Run: headless pygame with SDL's dummy video driver; simulated clock (each Clock.tick advances the game by its frame time, no real sleeping); random seed 0; keys injected as events and as key.get_pressed() state; no mouse input.
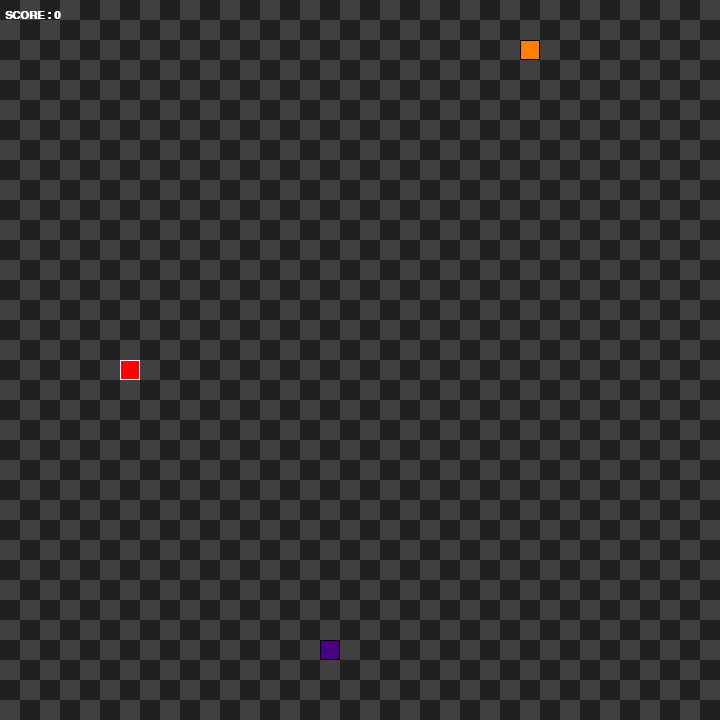
Frame 1 of 4 · flips 1–60 · no input
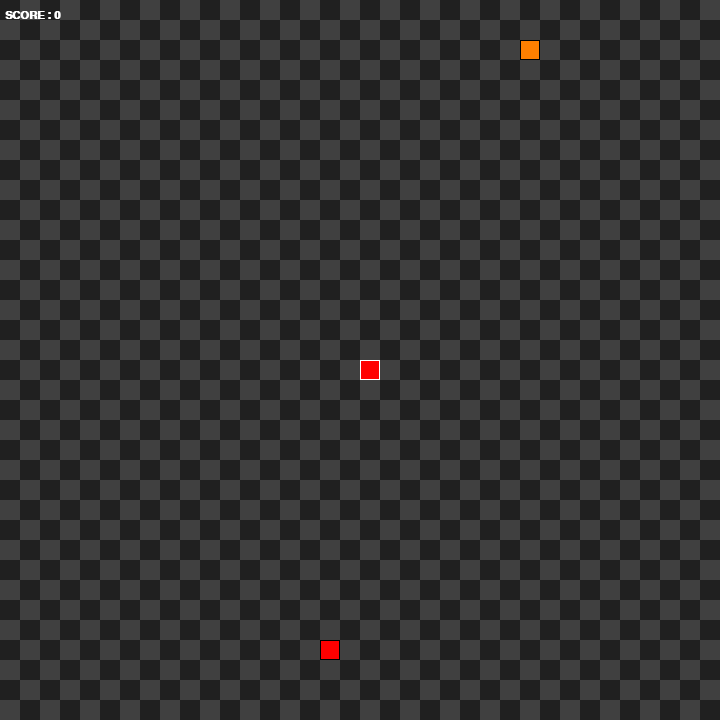
Frame 2 of 4 · flips 61–180 · tapped SPACE, RETURN · held RIGHT (→), D
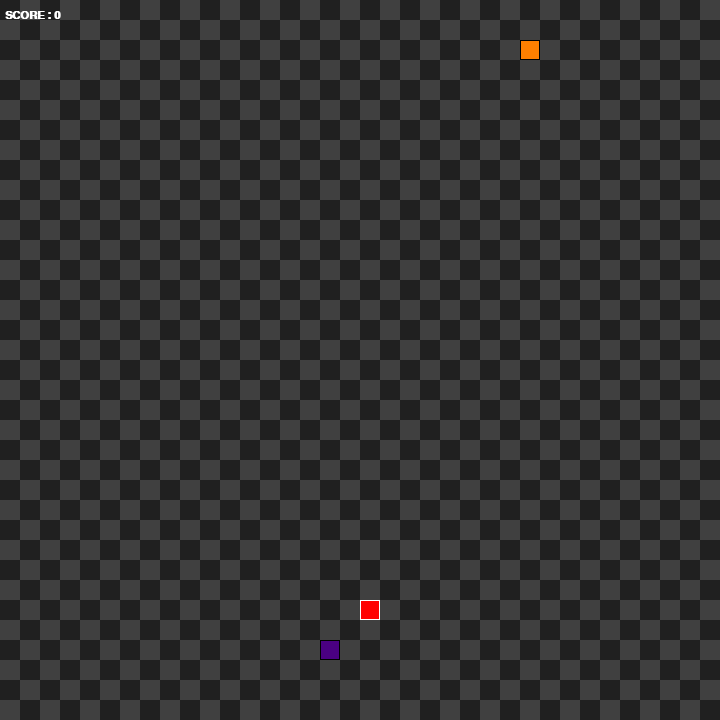
Frame 3 of 4 · flips 181–300 · held DOWN (↓), S
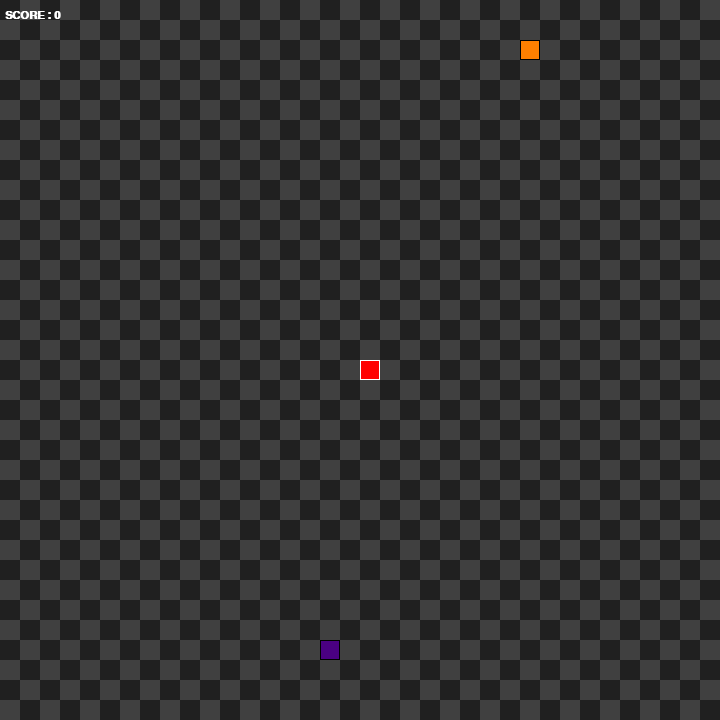
Frame 4 of 4 · flips 301–420 · held LEFT (←), A, UP (↑), W

The pygame program that drew these frames:

import pygame
import sys 
import random

# https://github.com/kiteco/python-youtube-code/blob/master/snake/snake.py 

#GLOBAL CONSTANTS
SCREEN_WIDTH = 720
SCREEN_HEIGHT = 720
GRIDSIZE = 20
GRID_WIDTH = SCREEN_HEIGHT / GRIDSIZE
GRID_HEIGHT = SCREEN_WIDTH / GRIDSIZE

# COLOR CONSTANTS
RED = (255, 0, 0)
ORANGE = (255, 127, 0)
YELLOW = (255, 255, 0)
GREEN = (0, 255, 0)
BLUE = (0, 0, 255)
INDIGO = (75, 0, 130)
VIOLET = (148, 0, 211)
COLORS = (RED, ORANGE, YELLOW, GREEN, BLUE, INDIGO, VIOLET)

#LEGAL MOVES FOR THE SNAKE
UP = (0, -1)
DOWN = (0, 1)
LEFT = (-1, 0)
RIGHT = (1, 0)

running = True

class Snake(object):
    currentColor = RED
    
    def __init__(self):
        self.length = 1
        self.positions = [((SCREEN_WIDTH / 2), (SCREEN_HEIGHT / 2))] # list of all positions of each block that snake is made of
        self.direction = random.choice([UP, DOWN, LEFT, RIGHT])
        self.color = RED
    
    def get_head_position(self):
        return self.positions[0]

    def turn(self, point):
        # when snake is one block it can go 4 directions
        if self.length > 1 and (point[0] * -1, point[1] * -1) == self.direction:
            return
        # when more, it can only go 3 directions (not reverse)
        else:
            self.direction = point

    def move(self):
        currentPos = self.get_head_position()
        x, y = self.direction
        newPos = (((currentPos[0] + (x*GRIDSIZE)) % SCREEN_WIDTH), (currentPos[1] + (y*GRIDSIZE)) % SCREEN_HEIGHT)
        # check if game is over (our collision detection), [2:] checks if the new head of snake will hit a current part of the snake
        if len(self.positions) > 2 and newPos in self.positions[2:]:
            self.reset()
            running = False
        else:
            self.positions.insert(0, newPos)
            if len(self.positions) > self.length:
                self.positions.pop()

    def reset(self):
        #restart game, basically calling init again
        self.length = 1
        self.positions = [((SCREEN_WIDTH / 2), (SCREEN_HEIGHT / 2))]
        self.direction = random.choice([UP, DOWN, LEFT, RIGHT])

    def draw(self, surface):
        # draw a block for each x, y block in the snake's positions list
        for pos in self.positions:
            r = pygame.Rect((pos[0], pos[1]), (GRIDSIZE, GRIDSIZE))
            pygame.draw.rect(surface, self.currentColor, r)
            pygame.draw.rect(surface, (255, 255, 255), r, 1)
    
    def handle_keys(self):
        # KEY EVENT HANDLER
        for event in pygame.event.get():
            if event.type == pygame.QUIT:
                # force a sys exit and close first the game, and then running script
                pygame.quit()
                sys.exit()
            elif event.type == pygame.KEYDOWN:
                # yeah ion needa comment i think you know what's going on here
                if event.key == pygame.K_UP or event.key == pygame.K_w:
                    self.turn(UP)
                elif event.key == pygame.K_DOWN or event.key == pygame.K_s:
                    self.turn(DOWN)
                elif event.key == pygame.K_LEFT or event.key == pygame.K_a:
                    self.turn(LEFT)
                elif event.key == pygame.K_RIGHT or event.key == pygame.K_d:
                    self.turn(RIGHT)


class Food(object):
    foodCurrentColor = ORANGE
    
    def __init__(self):
        self.position = (0, 0)
        self.color = ORANGE
        self.randomize_position()

    def randomize_position(self):
        self.position1 = (random.randint(0, GRID_HEIGHT-1)*GRIDSIZE, random.randint(0, GRID_HEIGHT-1)*GRIDSIZE)
        self.position2 = (random.randint(0, GRID_HEIGHT-1)*GRIDSIZE, random.randint(0, GRID_HEIGHT-1)*GRIDSIZE)

    def randomize_wrong_color(self):
        r2color = random.choice(COLORS)
        while r2color == self.foodCurrentColor:
            r2color = random.choice(COLORS)
        
        return r2color

    def draw(self, surface):
        r1 = pygame.Rect((self.position1[0], self.position1[1]), (GRIDSIZE, GRIDSIZE))
        pygame.draw.rect(surface, self.foodCurrentColor, r1)
        pygame.draw.rect(surface, (0, 0, 0), r1, 1)
        r2color = self.randomize_wrong_color()
        r2 = pygame.Rect((self.position2[0], self.position2[1]), (GRIDSIZE, GRIDSIZE))
        pygame.draw.rect(surface, r2color, r2)
        pygame.draw.rect(surface, (0, 0, 0), r2, 1)

def drawGrid(surface):
    for y in range(0, int(GRID_HEIGHT)):
        for x in range(0, int(GRID_WIDTH)):
            if (x + y) % 2 == 0:
                r = pygame.Rect((x*GRIDSIZE, y*GRIDSIZE), (GRIDSIZE, GRIDSIZE))
                pygame.draw.rect(surface, (32, 32, 32), r)
            else:
                # if a perfect grid cannot be drawn 
                r2 = pygame.Rect((x*GRIDSIZE, y*GRIDSIZE), (GRIDSIZE, GRIDSIZE))
                pygame.draw.rect(surface, (64, 64, 64), r2)

def main():

    clock = pygame.time.Clock()
    screen = pygame.display.set_mode((SCREEN_WIDTH, SCREEN_HEIGHT), 0, 32)

    # draw screen and frames
    surface = pygame.Surface(screen.get_size())
    surface = surface.convert()
    drawGrid(surface)

    # initialize classes, which is why we put capitals 
    snake = Snake()
    food = Food()

    score = 0

    FONT = pygame.font.SysFont("arial", 16, bold=True)

    pygame.display.set_caption("SNAKE!")

    while True:
        # increment our clock at x FPS
        clock.tick(10)
        snake.handle_keys()
        # fill background
        drawGrid(surface)
        
        snake.move()
        if snake.get_head_position() == food.position1 or snake.get_head_position() == food.position2:
            if snake.currentColor == RED:
                # if snake head is on same x, y as a food it has eaten it 
                snake.currentColor = ORANGE
                food.foodCurrentColor = YELLOW
                snake.length += 1
                score += 1
                # randomize x, y of next food block
                food.randomize_position()
            elif snake.currentColor == ORANGE:
                # if snake head is on same x, y as a food it has eaten it 
                snake.currentColor = YELLOW
                food.foodCurrentColor = GREEN
                snake.length += 1
                score += 1
                # randomize x, y of next food block
                food.randomize_position()
            elif snake.currentColor == YELLOW:
                # if snake head is on same x, y as a food it has eaten it 
                snake.currentColor = GREEN
                food.foodCurrentColor = BLUE
                snake.length += 1
                score += 1
                # randomize x, y of next food block
                food.randomize_position()
            elif snake.currentColor == GREEN:
                # if snake head is on same x, y as a food it has eaten it 
                snake.currentColor = BLUE
                food.foodCurrentColor = INDIGO
                snake.length += 1
                score += 1
                # randomize x, y of next food block
                food.randomize_position()
            elif snake.currentColor == BLUE:
                # if snake head is on same x, y as a food it has eaten it 
                snake.currentColor = INDIGO
                food.foodCurrentColor = VIOLET
                snake.length += 1
                score += 1
                # randomize x, y of next food block
                food.randomize_position()
            elif snake.currentColor == INDIGO:
                # if snake head is on same x, y as a food it has eaten it 
                snake.currentColor = VIOLET
                food.foodCurrentColor = RED
                snake.length += 1
                score += 1
                # randomize x, y of next food block
                food.randomize_position()
            elif snake.currentColor == VIOLET:
                # if snake head is on same x, y as a food it has eaten it 
                snake.currentColor = RED
                food.foodCurrentColor = ORANGE
                snake.length += 1
                score += 1
                # randomize x, y of next food block
                food.randomize_position()
        
        # before updating our screen/frame, we need to redraw the snake and food based on their new positions
        snake.draw(surface)
        food.draw(surface)
        
        # update screen on event
        screen.blit(surface, (0, 0))
        
        # display and update our score
        scoreDisplay = FONT.render("SCORE : {}".format(score), 1, (255, 255, 255))
        screen.blit(scoreDisplay, (5, 10))

        pygame.display.update()
        
    
if __name__ == "__main__":
    pygame.init()
    main()
